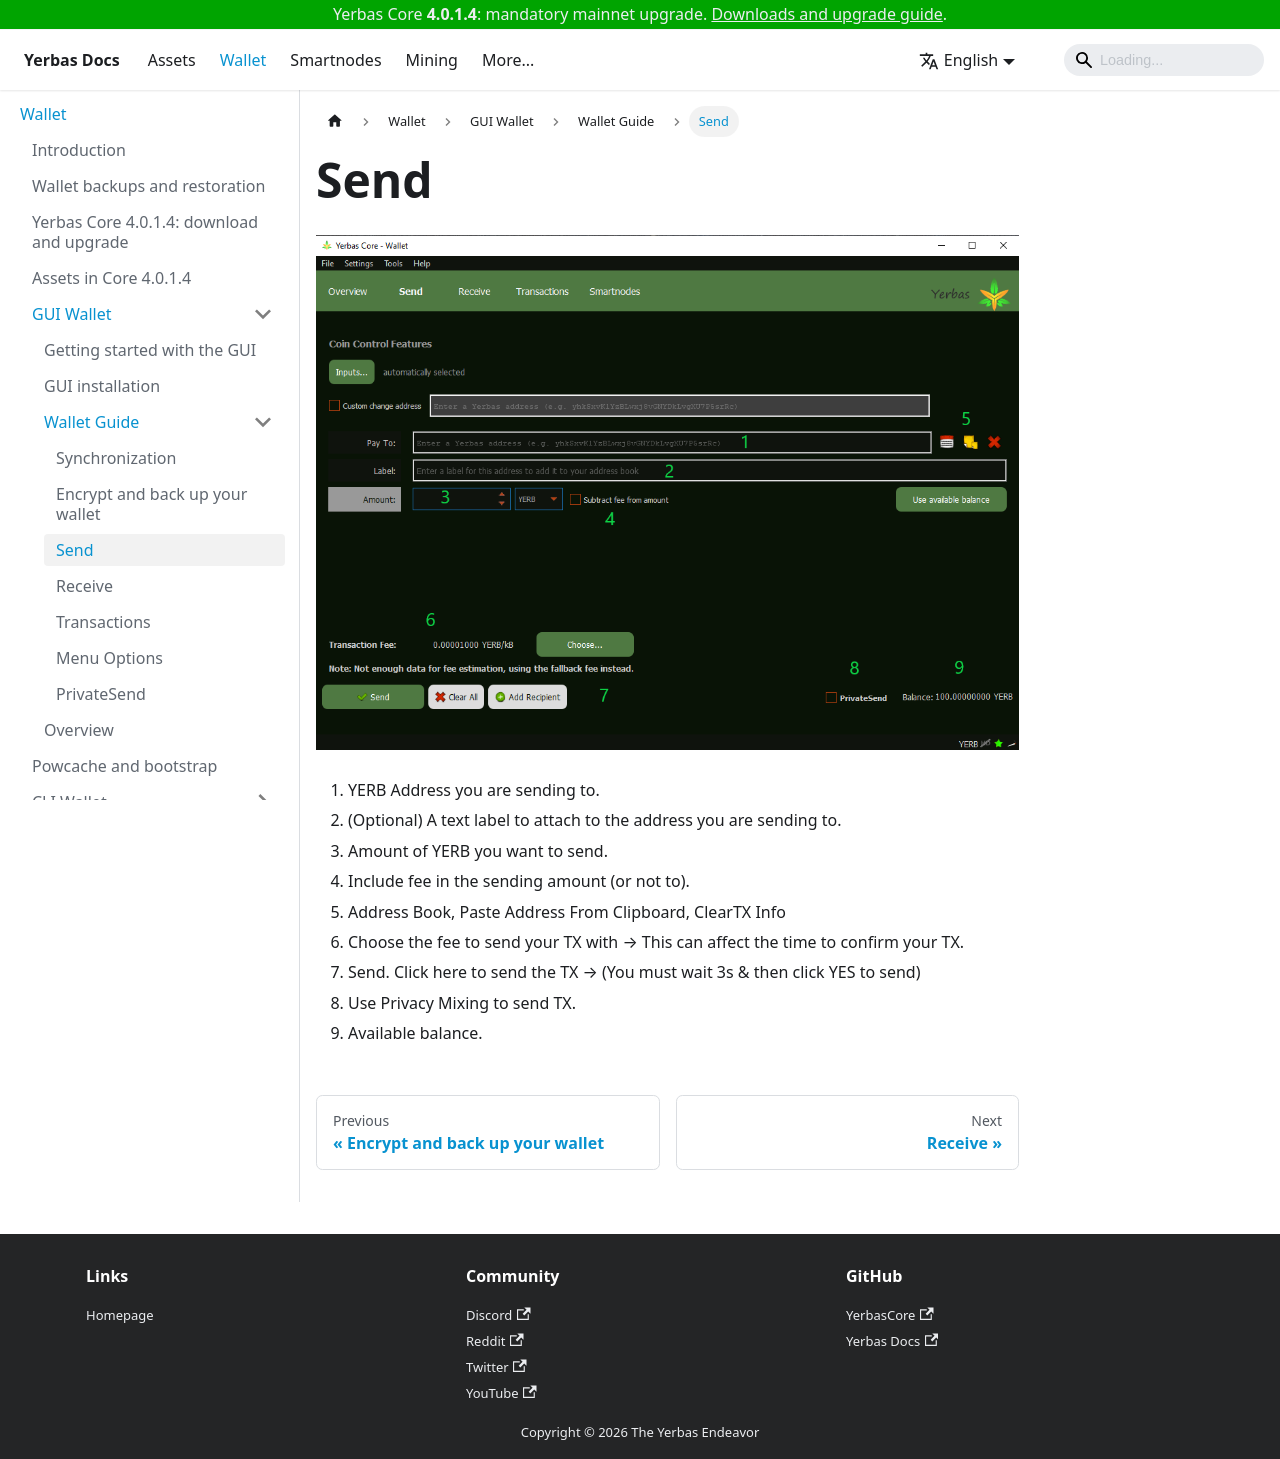

repository: The-Yerbas-Endeavor/yerbas-docs · page: docs/wallet/gui-wallet/guiwalletguide/send/index.html · generator: docusaurus

---
sidebar_position: 5
---

# Send

![Send Window](/img/wallets/gui/send.png)

1. YERB Address you are sending to.
2. (Optional) A text label to attach to the address you are sending to.
3. Amount of YERB you want to send.
4. Include fee in the sending amount (or not to).
5. Address Book, Paste Address From Clipboard, ClearTX Info
6. Choose the fee to send your TX with → This can affect the time to confirm your TX.
7. Send. Click here to send the TX → (You must wait 3s & then click YES to send)
8. Use Privacy Mixing to send TX.
9. Available balance.
